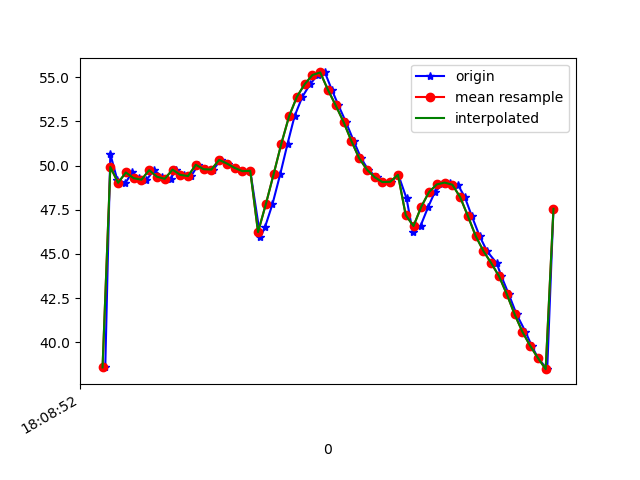

Source data for this figure (header and first rows):
1617818932427, 514575987405856, 38.580635, 22.789595, -6.4973183
1617818932440, 514576006636626, 50.65, 25.15, -7.402
1617818932458, 514576025867396, 49.18, 22.85, -6.335
1617818932479, 514576045098166, 49.02, 22.49, -5.852
1617818932496, 514576064448569, 49.61, 23.13, -5.142
1617818932515, 514576083679339, 49.29, 22.89, -5.547
1617818932533, 514576102910109, 49.2, 22.7, -4.896
1617818932553, 514576122140879, 49.74, 23.38, -4.732
1617818932573, 514576141371649, 49.37, 23.1, -5.016
1617818932595, 514576160602419, 49.25, 22.92, -4.313
1617818932609, 514576179833189, 49.77, 23.57, -4.156
1617818932629, 514576199063959, 49.47, 23.2, -4.513
1617818932648, 514576218294729, 49.41, 23, -3.816
1617818932666, 514576237525499, 50.04, 23.8, -3.453
1617818932686, 514576256756269, 49.79, 23.46, -3.711
1617818932705, 514576275987039, 49.77, 22.99, -3.073
1617818932724, 514576295217809, 50.32, 23.06, -2.43
1617818932744, 514576314448579, 50.11, 22.23, -3.017
1617818932762, 514576333679349, 49.86, 21.27, -3.638
1617818932781, 514576352910119, 49.68, 20.54, -4.792
1617818932800, 514576372140889, 49.7, 19.82, -6.963
1617818932826, 514576391371659, 45.94, 20.48, -12.54
1617818932838, 514576410602429, 46.53, 19.13, -14.55
1617818932857, 514576429833199, 47.81, 18.71, -19.87
1617818932877, 514576449063969, 49.5, 17.58, -25.83
1617818932896, 514576468294739, 51.24, 15.61, -32.02
1617818932914, 514576487525509, 52.79, 13.04, -38.22
1617818932934, 514576506756279, 53.89, 10.02, -44.2
1617818932954, 514576525987049, 54.6, 6.845, -49.77
1617818932973, 514576545217819, 55.12, 4.101, -54.83
1617818932992, 514576564448589, 55.27, 2.021, -60.35
1617818933010, 514576583679359, 54.28, -0.4626, -66.11
1617818933027, 514576602910129, 53.4, -2.443, -71.26
1617818933046, 514576622140899, 52.47, -4.043, -75.7
1617818933066, 514576641371669, 51.4, -5.352, -79.34
1617818933085, 514576660602439, 50.42, -6.273, -82.06
1617818933103, 514576679833209, 49.77, -6.704, -83.85
1617818933125, 514576699063979, 49.34, -6.607, -84.76
1617818933140, 514576718294749, 49.07, -6.076, -84.82
1617818933162, 514576737525519, 49.08, -5.188, -84.09
1617818933181, 514576756756289, 49.48, -4.024, -82.61
1617818933202, 514576775987059, 48.15, -3.706, -74.77
1617818933218, 514576795217829, 46.24, -0.8028, -76.17
1617818933238, 514576814448599, 46.58, 1.669, -73.79
1617818933258, 514576833679369, 47.67, 4.153, -69.71
1617818933275, 514576852910139, 48.5, 6.669, -65.21
1617818933294, 514576872140909, 48.93, 8.962, -60
1617818933313, 514576891371679, 49.04, 10.94, -54.67
1617818933334, 514576910602449, 48.92, 12.76, -49.56
1617818933352, 514576929833219, 48.21, 14.29, -44.39
1617818933370, 514576949063989, 47.14, 15.45, -39.08
1617818933390, 514576968294759, 46.01, 16.21, -34.06
1617818933409, 514576987525529, 45.16, 17.03, -29.74
1617818933434, 514577006756299, 44.48, 18.24, -26.08
1617818933446, 514577025987069, 43.74, 19.49, -22.8
1617818933465, 514577045217839, 42.72, 20.02, -19.8
1617818933485, 514577064448609, 41.59, 19.94, -17.17
1617818933508, 514577083679379, 40.6, 20.07, -15.07
1617818933524, 514577102910149, 39.81, 20.76, -13.46
1617818933540, 514577122140919, 39.12, 21.51, -12.11
1617818933564, 514577141371689, 38.48, 21.8, -10.91
... 1 more rows
